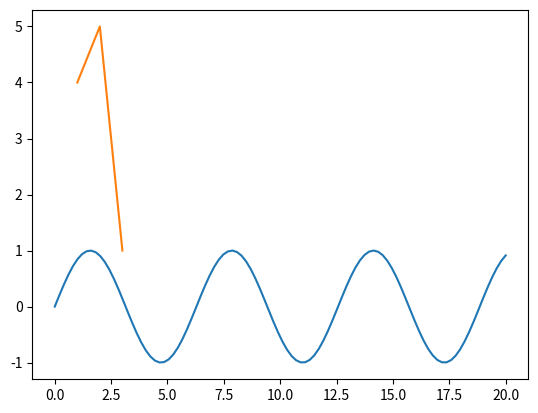

Python code for this plot:
import matplotlib.pyplot as plt
import numpy as np


x = np.linspace(0,20,100)
plt.plot(x,np.sin(x))
plt.show()

from matplotlib import pyplot as plt
  
#Plotting to our canvas
  
plt.plot([1,2,3],[4,5,1])
  
 #Showing what we plotted
  
plt.show()